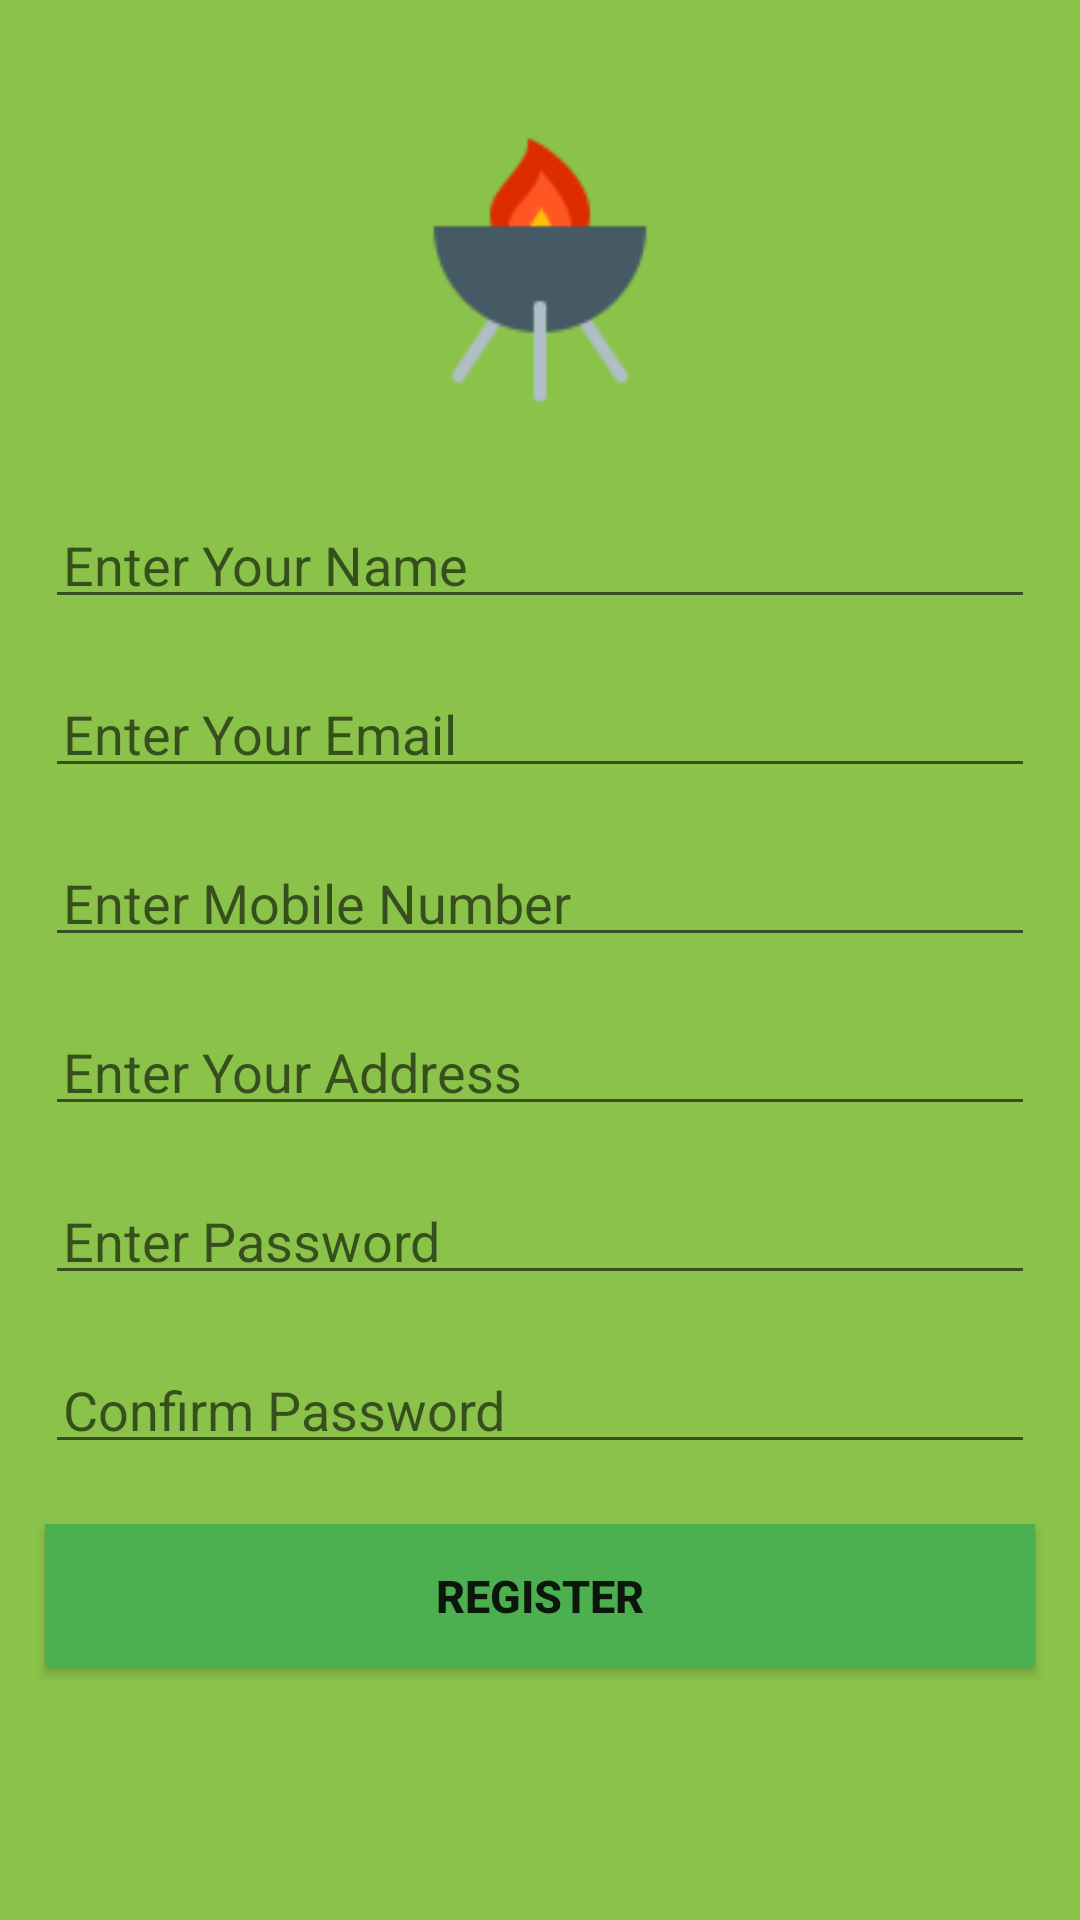

Write the Android layout XML for this screen, with the resource values it uses.
<!-- AndroidManifest.xml: application theme AppTheme -->
<!-- res/layout/activity_registration.xml -->
<?xml version="1.0" encoding="utf-8"?>
<RelativeLayout xmlns:android="http://schemas.android.com/apk/res/android"
    xmlns:app="http://schemas.android.com/apk/res-auto"
    xmlns:tools="http://schemas.android.com/tools"
    android:layout_width="match_parent"
    android:layout_height="match_parent"
    android:background="@color/colorBG1"
    tools:context=".Activities.Registration">

    <ImageView
        android:id="@+id/imgFoodIc"
        android:layout_width="120dp"
        android:layout_height="120dp"
        android:layout_marginTop="30dp"
        android:layout_centerHorizontal="true"
        android:padding="10dp"
        android:src="@drawable/icons8_grill_96" />
    <EditText
        android:layout_width="match_parent"
        android:layout_height="wrap_content"
        android:layout_below="@id/imgFoodIc"
        android:padding="6dp"
        android:inputType="textPersonName"
        android:hint="Enter Your Name"
        android:layout_marginTop="20dp"
        android:layout_marginLeft="15dp"
        android:layout_marginRight="15dp"
        android:id="@+id/etName" />
    <EditText
        android:layout_width="match_parent"
        android:layout_height="wrap_content"
        android:layout_below="@id/etName"
        android:padding="6dp"
        android:inputType="textEmailAddress"
        android:hint="Enter Your Email"
        android:layout_marginTop="20dp"
        android:layout_marginLeft="15dp"
        android:layout_marginRight="15dp"
        android:id="@+id/etEmail" />

    <EditText
        android:layout_width="match_parent"
        android:layout_height="wrap_content"
        android:layout_below="@id/etEmail"
        android:padding="6dp"
        android:inputType="phone"
        android:hint="Enter Mobile Number"
        android:layout_marginTop="20dp"
        android:layout_marginLeft="15dp"
        android:layout_marginRight="15dp"
        android:id="@+id/etPhone" />
    <EditText
        android:layout_width="match_parent"
        android:layout_height="wrap_content"
        android:layout_below="@id/etPhone"
        android:padding="6dp"
        android:inputType="textPostalAddress"
        android:hint="Enter Your Address"
        android:layout_marginTop="20dp"
        android:layout_marginLeft="15dp"
        android:layout_marginRight="15dp"
        android:id="@+id/etAddress" />

    <EditText
        android:layout_width="match_parent"
        android:layout_height="wrap_content"
        android:layout_below="@id/etAddress"
        android:padding="6dp"
        android:inputType="numberPassword"
        android:hint="Enter Password"
        android:layout_marginRight="15dp"
        android:layout_marginLeft="15dp"
        android:layout_marginTop="20dp"
        android:id="@+id/etPassword"/>
    <EditText
        android:layout_width="match_parent"
        android:layout_height="wrap_content"
        android:layout_below="@id/etPassword"
        android:padding="6dp"
        android:inputType="numberPassword"
        android:hint="Confirm Password"
        android:layout_marginRight="15dp"
        android:layout_marginLeft="15dp"
        android:layout_marginTop="20dp"
        android:id="@+id/etConfirmPassword"/>
    <Button
        android:layout_width="match_parent"
        android:layout_height="wrap_content"
        android:layout_below="@id/etConfirmPassword"
        android:text="Register"
        android:textStyle="bold"
        android:background="@color/colorBG2"
        android:textSize="15sp"
        android:layout_marginTop="20dp"
        android:layout_marginLeft="15dp"
        android:layout_marginRight="15dp"
        android:id="@+id/btnRegister"/>

</RelativeLayout>
<!-- resources referenced by this layout -->
<resources>
  <color name="colorBG1">#8BC34A</color>
  <color name="colorBG2">#4CAF50</color>
  <!-- drawable icons8_grill_96: png bitmap (drawable-v24, 2397 bytes) -->
  <style name="AppTheme" parent="Theme.AppCompat.Light.NoActionBar">
          
          <item name="colorPrimary">@color/colorPrimary</item>
          <item name="colorPrimaryDark">@color/colorPrimaryDark</item>
          <item name="colorAccent">@color/colorAccent</item>
      </style>
  <color name="colorPrimary">#008577</color>
  <color name="colorPrimaryDark">#00574B</color>
  <color name="colorAccent">#D81B60</color>
</resources>
